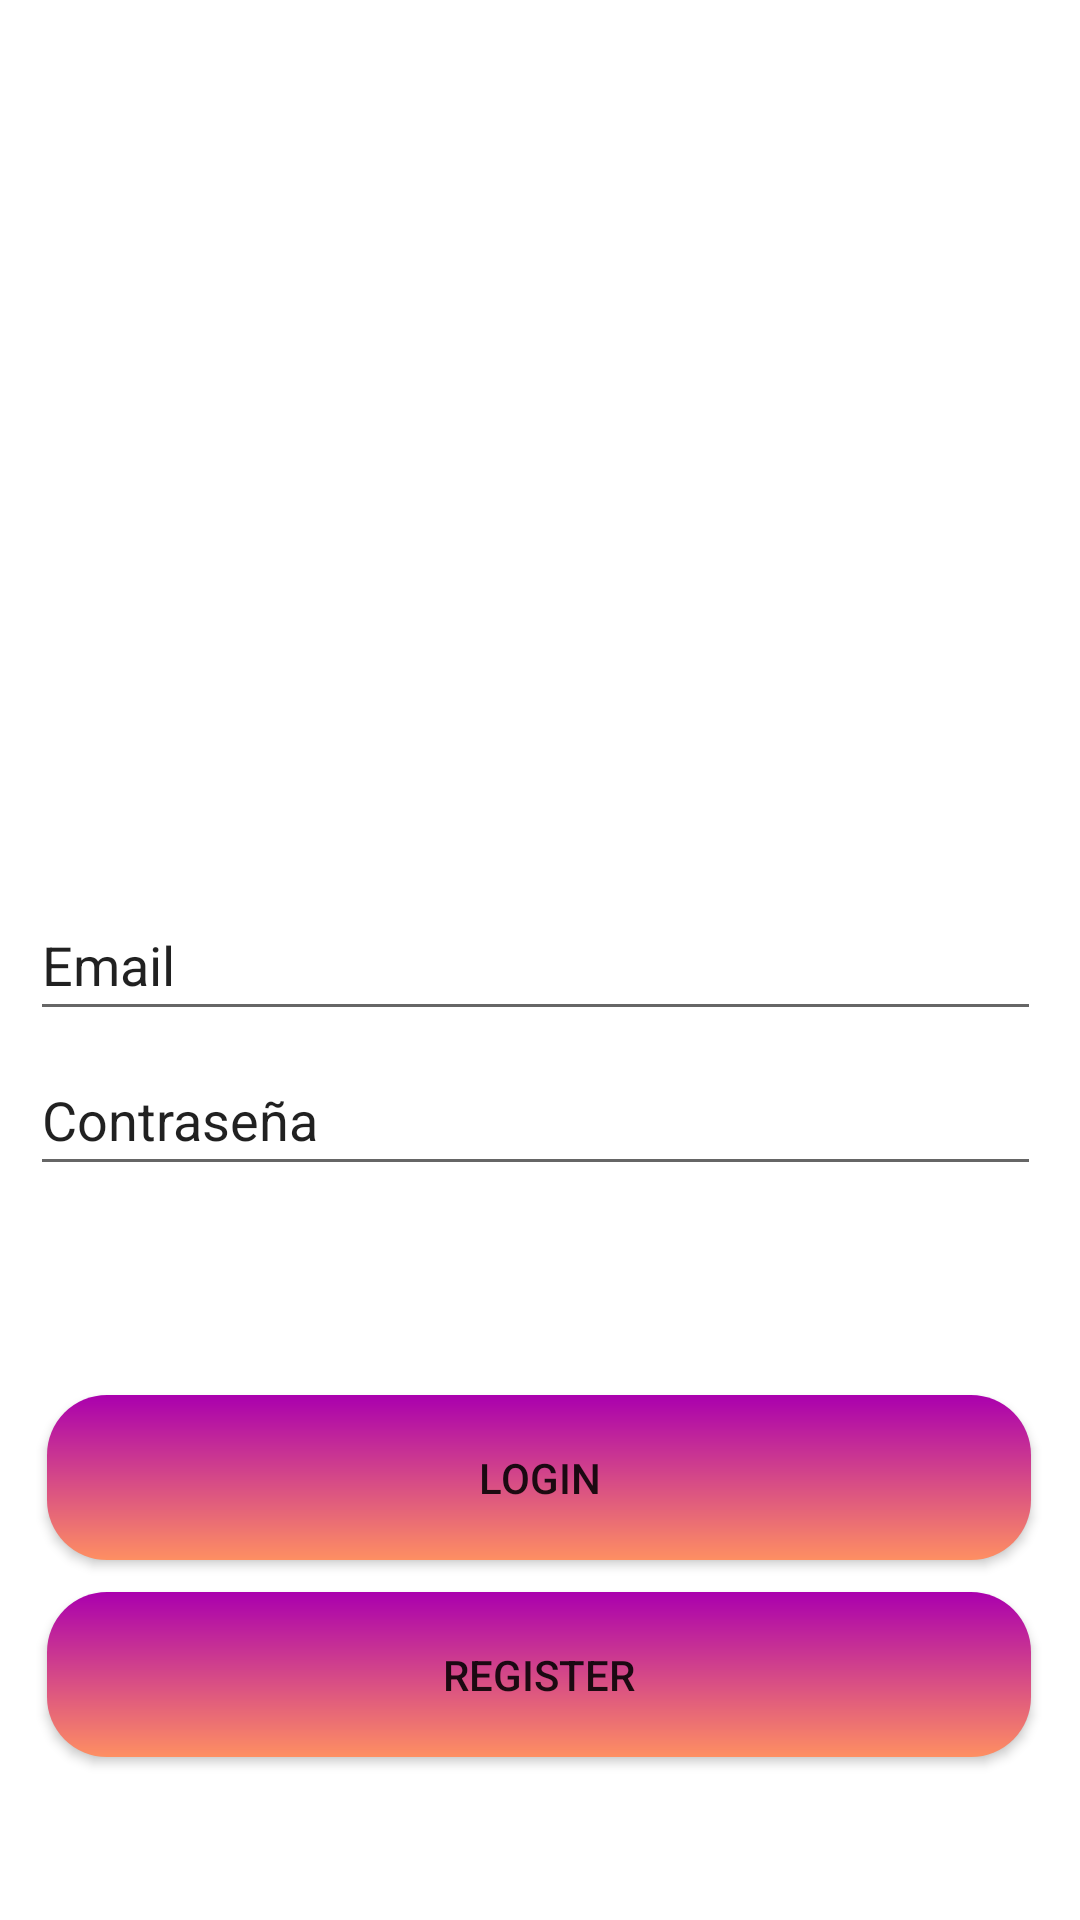

Android layout source for this screen:
<!-- AndroidManifest.xml: application theme Theme.Zafa2V11 -->
<!-- res/layout/activity_main.xml -->
<?xml version="1.0" encoding="utf-8"?>
<androidx.constraintlayout.widget.ConstraintLayout xmlns:android="http://schemas.android.com/apk/res/android"
    xmlns:app="http://schemas.android.com/apk/res-auto"
    xmlns:tools="http://schemas.android.com/tools"
    android:layout_width="match_parent"
    android:layout_height="match_parent">

    <Button
        android:id="@+id/button2"
        android:layout_width="328dp"
        android:layout_height="55dp"
        android:background="@drawable/custom_button"
        android:text="Register"
        app:backgroundTint="@null"
        app:layout_constraintBottom_toBottomOf="parent"
        app:layout_constraintEnd_toEndOf="parent"
        app:layout_constraintHorizontal_bias="0.493"
        app:layout_constraintStart_toStartOf="parent"
        app:layout_constraintTop_toBottomOf="@+id/editTextTextPersonName"
        app:layout_constraintVertical_bias="0.713" />

    <Button
        android:layout_width="328dp"
        android:layout_height="55dp"
        android:background="@drawable/custom_button"
        android:text="Login"
        app:backgroundTint="@null"
        app:layout_constraintBottom_toTopOf="@+id/button2"
        app:layout_constraintEnd_toEndOf="parent"
        app:layout_constraintHorizontal_bias="0.493"
        app:layout_constraintStart_toStartOf="parent"
        app:layout_constraintTop_toBottomOf="@+id/editTextTextPersonName"
        app:layout_constraintVertical_bias="0.868" />

    <EditText
        android:id="@+id/editTextTextPersonName"
        android:layout_width="337dp"
        android:layout_height="47dp"
        android:ems="10"
        android:inputType="textPersonName"
        android:text="Contraseña"
        app:layout_constraintBottom_toBottomOf="parent"
        app:layout_constraintEnd_toEndOf="parent"
        app:layout_constraintHorizontal_bias="0.432"
        app:layout_constraintStart_toStartOf="parent"
        app:layout_constraintTop_toBottomOf="@+id/labelUser"
        app:layout_constraintVertical_bias="0.019" />

    <EditText
        android:id="@+id/labelUser"
        android:layout_width="337dp"
        android:layout_height="47dp"
        android:ems="10"
        android:inputType="textPersonName"
        android:text="Email"
        app:layout_constraintBottom_toBottomOf="parent"
        app:layout_constraintEnd_toEndOf="parent"
        app:layout_constraintHorizontal_bias="0.432"
        app:layout_constraintStart_toStartOf="parent"
        app:layout_constraintTop_toTopOf="parent" />


</androidx.constraintlayout.widget.ConstraintLayout>
<!-- resources referenced by this layout -->
<resources>
  <!-- drawable custom_button (drawable) -->
  <?xml version="1.0" encoding="utf-8"?>
  <shape xmlns:android="http://schemas.android.com/apk/res/android">
      <gradient
          android:endColor="#aa00ae"
          android:startColor="#fe8f62"
          android:angle="90"/>
      <corners
          android:radius="20dp"/>
  </shape>
  <style name="Theme.Zafa2V11" parent="Theme.MaterialComponents.DayNight.DarkActionBar">
          
          <item name="colorPrimary">@color/purple_500</item>
          <item name="colorPrimaryVariant">@color/purple_700</item>
          <item name="colorOnPrimary">@color/white</item>
          
          <item name="colorSecondary">@color/teal_200</item>
          <item name="colorSecondaryVariant">@color/teal_700</item>
          <item name="colorOnSecondary">@color/black</item>
          
          <item name="android:statusBarColor" tools:targetApi="l">?attr/colorPrimaryVariant</item>
          
      </style>
  <color name="purple_500">#FF6200EE</color>
  <color name="purple_700">#FF3700B3</color>
  <color name="white">#FFFFFFFF</color>
  <color name="teal_200">#08DCC4</color>
  <color name="teal_700">#FF018786</color>
  <color name="black">#FF000000</color>
</resources>
